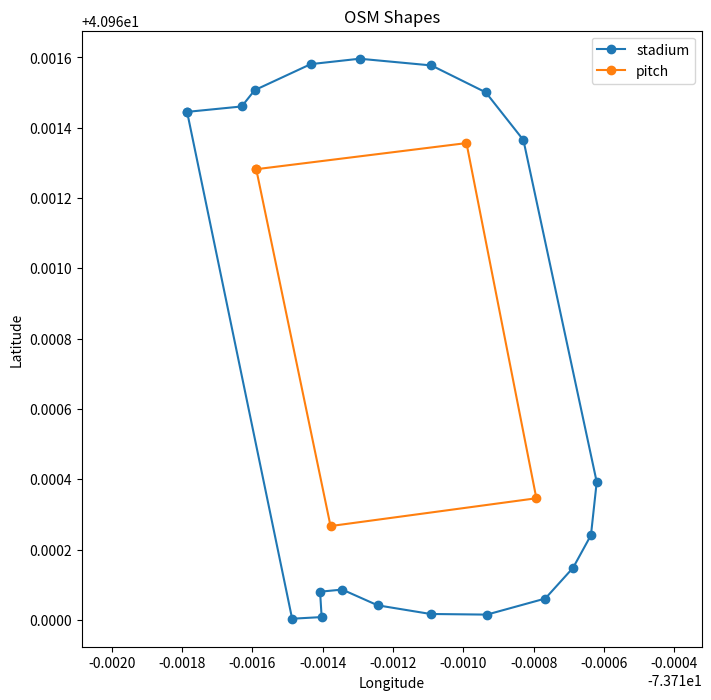

This figure's Python source:
import json
import matplotlib.pyplot as plt

# Replace this with your JSON
data = {
    "elements": [
        {
            "type": "way",
            "id": 138546154,
            "geometry": [
                {"lat": 40.9614452, "lon": -73.711786},
                {"lat": 40.9600033, "lon": -73.7114872},
                {"lat": 40.960008, "lon": -73.7114032},
                {"lat": 40.9600802, "lon": -73.7114077},
                {"lat": 40.9600862, "lon": -73.7113445},
                {"lat": 40.9600414, "lon": -73.7112438},
                {"lat": 40.9600168, "lon": -73.7110934},
                {"lat": 40.960015, "lon": -73.7109331},
                {"lat": 40.9600607, "lon": -73.7107671},
                {"lat": 40.9601484, "lon": -73.7106878},
                {"lat": 40.960241, "lon": -73.7106371},
                {"lat": 40.9603923, "lon": -73.7106207},
                {"lat": 40.9613649, "lon": -73.7108292},
                {"lat": 40.9615007, "lon": -73.7109363},
                {"lat": 40.9615773, "lon": -73.7110909},
                {"lat": 40.9615964, "lon": -73.7112953},
                {"lat": 40.961581, "lon": -73.7114343},
                {"lat": 40.9615069, "lon": -73.7115938},
                {"lat": 40.9614606, "lon": -73.7116306},
                {"lat": 40.9614452, "lon": -73.711786}
            ],
            "tags": {"leisure": "stadium", "sport": "athletics"}
        },
        {
            "type": "way",
            "id": 138546166,
            "geometry": [
                {"lat": 40.9612821, "lon": -73.7115893},
                {"lat": 40.9613564, "lon": -73.7109912},
                {"lat": 40.960346, "lon": -73.7107924},
                {"lat": 40.9602669, "lon": -73.7113779},
                {"lat": 40.9612821, "lon": -73.7115893}
            ],
            "tags": {"leisure": "pitch", "sport": "american_football"}
        }
    ]
}

# Plot
plt.figure(figsize=(8, 8))
for elem in data["elements"]:
    if elem["type"] == "way" and "geometry" in elem:
        lats = [p["lat"] for p in elem["geometry"]]
        lons = [p["lon"] for p in elem["geometry"]]
        plt.plot(lons, lats, marker='o', label=elem["tags"].get("leisure", "way"))

plt.xlabel("Longitude")
plt.ylabel("Latitude")
plt.title("OSM Shapes")
plt.legend()
plt.axis("equal")  # Keep aspect ratio correct
plt.show()

import math

def haversine(lat1, lon1, lat2, lon2):
    """Distance in meters between two lat/lon points"""
    R = 6371000  # Earth radius in meters
    phi1, phi2 = math.radians(lat1), math.radians(lat2)
    dphi = math.radians(lat2 - lat1)
    dlambda = math.radians(lon2 - lon1)

    a = math.sin(dphi/2)**2 + math.cos(phi1)*math.cos(phi2)*math.sin(dlambda/2)**2
    return 2 * R * math.atan2(math.sqrt(a), math.sqrt(1 - a))

def bearing(lat1, lon1, lat2, lon2):
    """Bearing in degrees (0 = North, 90 = East)"""
    phi1, phi2 = math.radians(lat1), math.radians(lat2)
    dlambda = math.radians(lon2 - lon1)

    x = math.sin(dlambda) * math.cos(phi2)
    y = math.cos(phi1)*math.sin(phi2) - math.sin(phi1)*math.cos(phi2)*math.cos(dlambda)

    theta = math.atan2(x, y)
    return (math.degrees(theta) + 360) % 360


longest_dist = 0
longest_segment = None
longest_bearing = None

for elem in data["elements"]:
    if elem["type"] == "way" and "geometry" in elem:
        geom = elem["geometry"]
        
        for i in range(len(geom) - 1):
            p1 = geom[i]
            p2 = geom[i + 1]
            
            dist = haversine(p1["lat"], p1["lon"], p2["lat"], p2["lon"])
            
            if dist > longest_dist:
                longest_dist = dist
                longest_segment = (p1, p2)
                longest_bearing = bearing(p1["lat"], p1["lon"], p2["lat"], p2["lon"])

print("Longest segment distance (m):", longest_dist)
print("Bearing (degrees):", longest_bearing)
